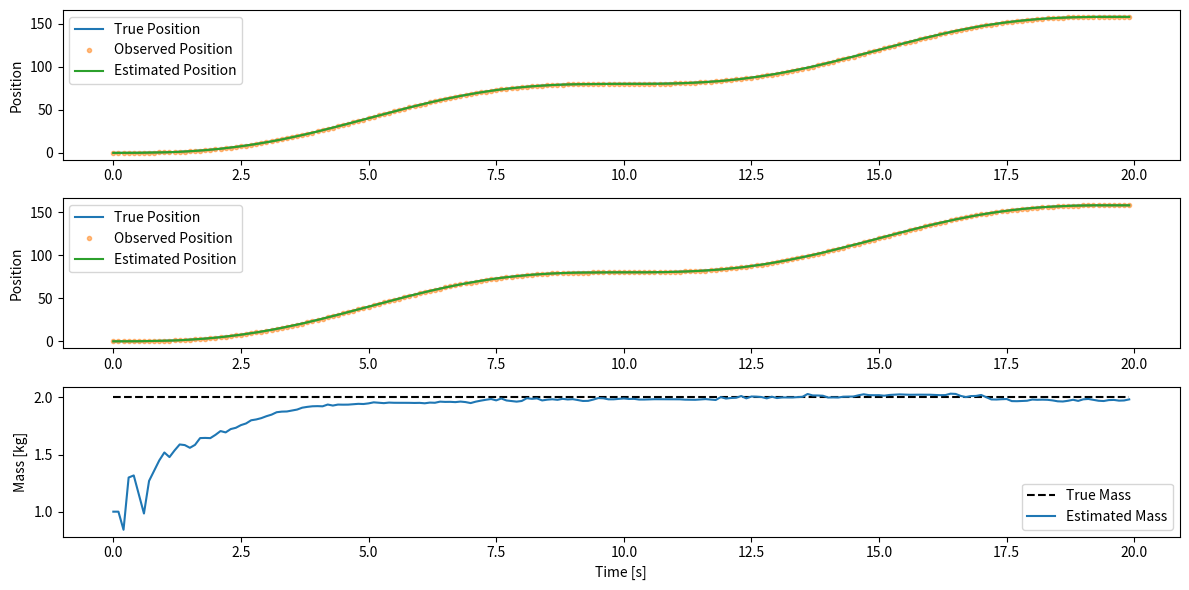

Write the Python code that produced this figure.
#!/bin/env python

import numpy as np
import matplotlib.pyplot as plt

# --- シミュレーションパラメータ ---
dt = 0.1  # 時間刻み
T = 20.0  # シミュレーション時間
N = int(T / dt)  # ステップ数

# --- 真のパラメータと初期値 ---
m_true = 2.0  # 真の質量
x0_true = np.array([0.0, 0.0])  # 初期位置と速度


# --- 加える力（正弦波） ---
def force(t):
    return 10.0 * np.sin(2 * np.pi * 0.1 * t)


# --- 状態遷移（真の物体運動） ---
x_true = np.zeros((N, 2))  # 位置と速度
x_true[0] = x0_true
z_obs = np.zeros(N)  # 観測値（位置）
np.random.seed(0)  # 再現性のため

for k in range(1, N):
    t = k * dt
    F = force(t) + np.random.normal(0, 0.5)
    a = F / m_true
    x_true[k, 0] = x_true[k - 1, 0] + dt * x_true[k - 1, 1]
    x_true[k, 1] = x_true[k - 1, 1] + dt * a
    z_obs[k] = x_true[k, 0] + np.random.normal(0, 0.05)  # 位置観測（ノイズ付き）

# --- EKF 用の初期値 ---
x_est = np.zeros((N, 3))  # 推定値 [位置, 速度, 質量]
x_est[0] = [0.0, 0.0, 1.0]  # 質量の初期推定値
P = np.diag([0.0, 0.0, 1.0])  # 初期共分散
Q = np.diag([0.001, 0.001, 0.0001])  # 遷移ノイズ
R = 0.05**2  # 観測ノイズ

# --- EKF 実装 ---
for k in range(1, N):
    # 予測ステップ
    x, v, m = x_est[k - 1]
    F = force(k * dt)
    a = F / m
    x_pred = x + dt * v
    v_pred = v + dt * a
    m_pred = m
    x_est[k] = [x_pred, v_pred, m_pred]

    # ヤコビ行列 F_k
    Fk = np.array(
        [[1,    dt,     0],
         [0,    1,      -dt * F / (m**2)],
         [0,    0,      1]]
    )

    # 予測共分散
    P = Fk @ P @ Fk.T + Q

    # 観測更新
    H = np.array([[1, 0, 0]])  # 観測行列（位置のみ）
    y = z_obs[k] - H @ x_est[k]  # 残差
    S = H @ P @ H.T + R
    K = P @ H.T / S  # カルマンゲイン
    x_est[k] += K.flatten() * y
    P = (np.eye(3) - K @ H) @ P

# --- 結果プロット ---
t_vals = np.arange(N) * dt
mass_est = x_est[:, 2]

plt.figure(figsize=(12, 6))
plt.subplot(3, 1, 1)
plt.plot(t_vals, x_true[:, 0], label="True Position")
plt.plot(t_vals, z_obs, ".", label="Observed Position", alpha=0.5)
plt.plot(t_vals, x_est[:, 0], label="Estimated Position")
plt.ylabel("Position")
plt.legend()

plt.subplot(3, 1, 2)
plt.plot(t_vals, x_true[:, 0], label="True Position")
plt.plot(t_vals, z_obs, ".", label="Observed Position", alpha=0.5)
plt.plot(t_vals, x_est[:, 0], label="Estimated Position")
plt.ylabel("Position")
plt.legend()

plt.subplot(3, 1, 3)
plt.plot(t_vals, [m_true] * N, "k--", label="True Mass")
plt.plot(t_vals, mass_est, label="Estimated Mass")
plt.xlabel("Time [s]")
plt.ylabel("Mass [kg]")
plt.legend()
plt.tight_layout()
plt.show()
